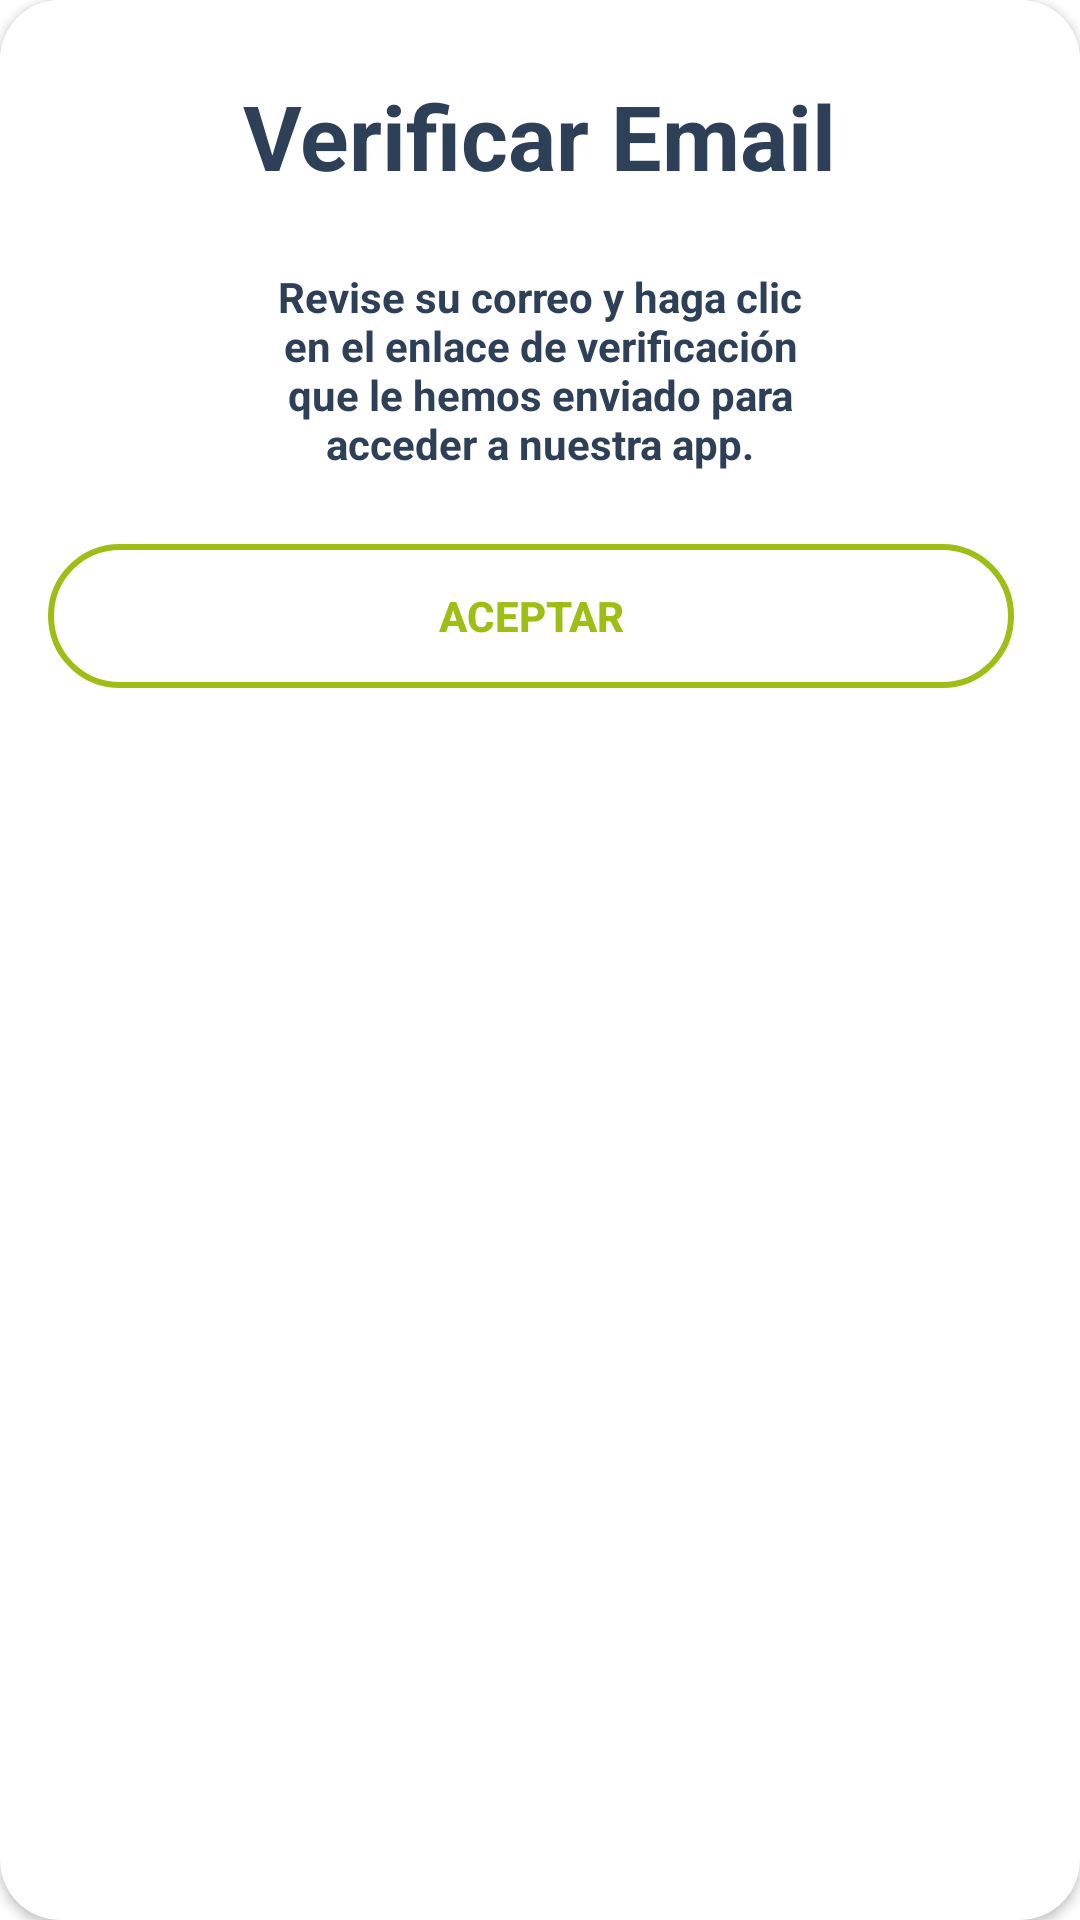

Produce the Android XML layout that renders to this screen, including the resource entries it uses.
<!-- AndroidManifest.xml: application theme Theme.Memry -->
<!-- res/layout/pop_up_verifica_email.xml -->
<?xml version="1.0" encoding="utf-8"?>
<androidx.cardview.widget.CardView xmlns:android="http://schemas.android.com/apk/res/android"
    xmlns:tools="http://schemas.android.com/tools"
    android:layout_width="wrap_content"
    android:layout_height="wrap_content"
    xmlns:app="http://schemas.android.com/apk/res-auto"
    app:cardCornerRadius="20dp"

    >

    <androidx.constraintlayout.widget.ConstraintLayout
        android:layout_width="match_parent"
        android:layout_height="wrap_content"
        android:background="@color/white">

        <TextView
            android:id="@+id/idprueba"
            android:layout_width="wrap_content"
            android:layout_height="wrap_content"
            android:layout_marginStart="32dp"
            android:layout_marginTop="25dp"
            android:layout_marginEnd="32dp"
            android:text="Verificar Email"
            android:textColor="@color/blue"
            android:textSize="30sp"
            android:textStyle="bold"
            app:layout_constraintEnd_toEndOf="parent"
            app:layout_constraintStart_toStartOf="parent"
            app:layout_constraintTop_toTopOf="parent"

            >

        </TextView>

        <TextView
            android:id="@+id/textView5"
            android:layout_width="175dp"
            android:layout_height="wrap_content"
            android:layout_marginTop="24dp"
            android:gravity="center"
            android:text="Revise su correo y haga clic en el enlace de verificación que le hemos enviado para acceder a nuestra app."
            android:textColor="@color/blue"
            android:textStyle="bold"
            app:layout_constraintEnd_toEndOf="parent"
            app:layout_constraintStart_toStartOf="parent"
            app:layout_constraintTop_toBottomOf="@+id/idprueba"

            />

        <LinearLayout
            android:layout_width="match_parent"
            android:layout_height="wrap_content"
            android:layout_marginStart="16dp"
            android:layout_marginTop="24dp"
            android:layout_marginEnd="16dp"
            android:layout_marginBottom="25dp"

            android:orientation="horizontal"
            app:layout_constraintBottom_toBottomOf="parent"
            app:layout_constraintEnd_toEndOf="parent"
            app:layout_constraintStart_toStartOf="parent"
            app:layout_constraintTop_toBottomOf="@+id/textView5">

            <androidx.appcompat.widget.AppCompatButton
                android:id="@+id/confirmPop"
                android:layout_width="wrap_content"
                android:layout_height="wrap_content"
                android:layout_marginEnd="6dp"
                android:layout_weight="1"
                android:background="@drawable/bg_borde_verde"
                android:elevation="3dp"
                android:text="Aceptar"
                android:textColor="@color/green"

                android:textStyle="bold" />

        </LinearLayout>

    </androidx.constraintlayout.widget.ConstraintLayout>

</androidx.cardview.widget.CardView>
<!-- resources referenced by this layout -->
<resources>
  <color name="blue">#2E4058</color>
  <color name="green">#9DBE15</color>
  <color name="white">#FFFFFFFF</color>
  <!-- drawable bg_borde_verde (drawable) -->
  <selector xmlns:android="http://schemas.android.com/apk/res/android">
      <item>
          <shape android:shape="rectangle">
              
              <corners android:radius="50dp" />
              <stroke android:color="@color/green" android:width="2dp" /> 
              <solid android:color="@android:color/transparent" /> 
          </shape>
      </item>
  </selector>
  <style name="Theme.Memry" parent="Base.Theme.Memry" />
  <style name="Base.Theme.Memry" parent="Theme.MaterialComponents.DayNight.NoActionBar">
          <item name="colorPrimary">@color/black</item>
          <item name="android:navigationBarColor">@android:color/transparent</item>
      </style>
  <color name="black">#FF000000</color>
</resources>
